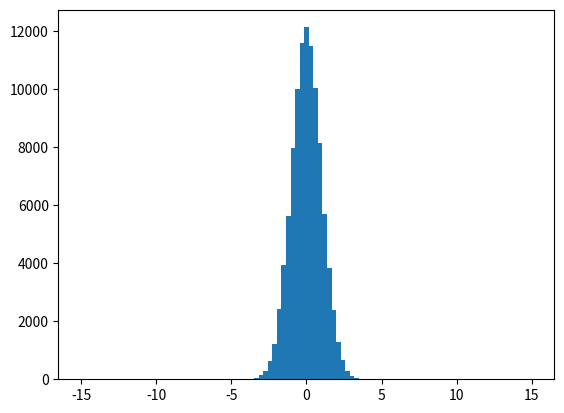

Reproduce this figure in Python.
"""
Machine Learning Homework 3-1
    Random Data Generator

"""
import numpy as np
import math
import matplotlib.pyplot as plt

def dataGenerator():
    # Marsaglia polar method
    S, U, V = 0, 0, 0
    while True:
        U = np.random.uniform(-1, 1)
        V = np.random.uniform(-1, 1)
        S = U**2 + V**2
        if S < 1:
            break
    tS = math.sqrt(-2 * math.log(S) / S)
    x = U * tS
    y = V * tS    
    return x, y
    
if __name__ == "__main__":
    #m = float(input("Enter mean:"))
    #s = float(input("Enter variance:"))
    m = 0
    s = 1
    
    X = []
    for i in range(100000):
        x, y = dataGenerator()
        x = x * (s**0.5) + m
        X.append(x)
    
    
    b = np.linspace(m-15, m+15, 100)
    fig = plt.figure()
    ax = fig.add_subplot(1, 1, 1)
    ax.hist(X, bins=b)
    plt.show()
    